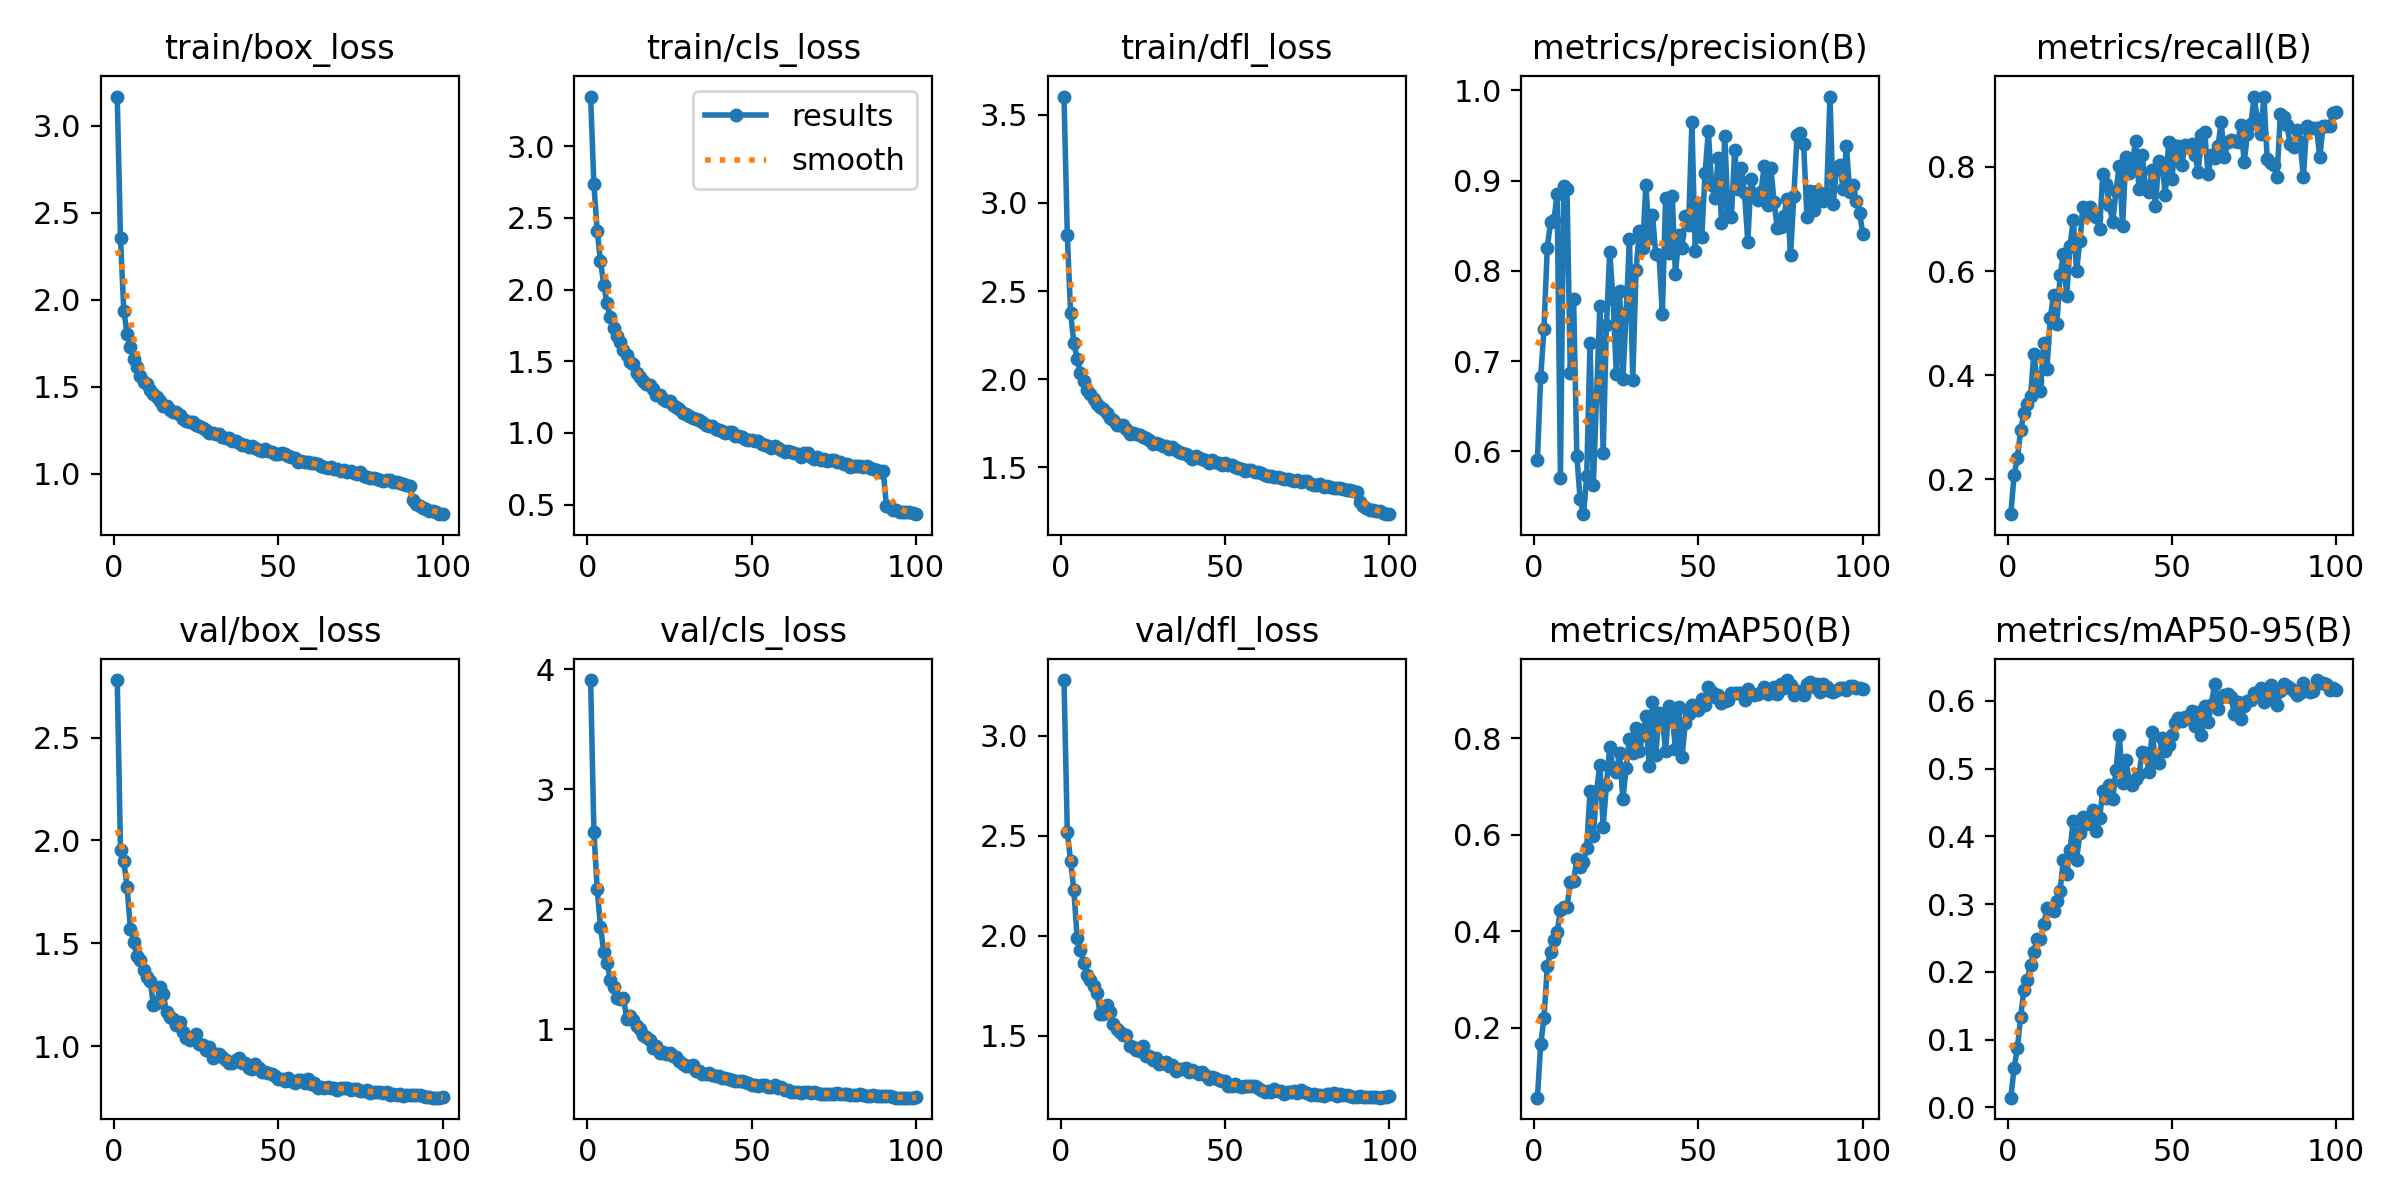

Values plotted in this chart, from the file beside it:
epoch, train/box_loss, train/cls_loss, train/dfl_loss, metrics/precision(B), metrics/recall(B), metrics/mAP50(B), metrics/mAP50-95(B), val/box_loss, val/cls_loss, val/dfl_loss, lr/pg0, lr/pg1, lr/pg2
1, 3.167, 3.346, 3.603, 0.5902, 0.133, 0.05568, 0.01419, 2.78, 3.91, 3.278, 0.07004, 0.003329, 0.003329
2, 2.353, 2.734, 2.818, 0.6826, 0.2091, 0.1659, 0.05793, 1.954, 2.647, 2.518, 0.03998, 0.006596, 0.006596
3, 1.937, 2.41, 2.375, 0.7357, 0.2404, 0.2209, 0.08749, 1.899, 2.169, 2.374, 0.009845, 0.009797, 0.009797
4, 1.805, 2.2, 2.207, 0.8256, 0.2952, 0.3275, 0.1338, 1.774, 1.852, 2.226, 0.009703, 0.009703, 0.009703
5, 1.729, 2.035, 2.115, 0.8545, 0.3274, 0.3577, 0.1737, 1.569, 1.646, 1.988, 0.009604, 0.009604, 0.009604
6, 1.661, 1.904, 2.035, 0.8559, 0.3443, 0.3827, 0.1883, 1.504, 1.555, 1.93, 0.009505, 0.009505, 0.009505
7, 1.615, 1.806, 1.988, 0.885, 0.3592, 0.3989, 0.2106, 1.438, 1.409, 1.861, 0.009406, 0.009406, 0.009406
8, 1.561, 1.734, 1.941, 0.5702, 0.441, 0.4437, 0.229, 1.419, 1.355, 1.805, 0.009307, 0.009307, 0.009307
9, 1.526, 1.675, 1.914, 0.8944, 0.3898, 0.4512, 0.2484, 1.369, 1.264, 1.778, 0.009208, 0.009208, 0.009208
10, 1.514, 1.637, 1.889, 0.8902, 0.369, 0.4508, 0.2484, 1.335, 1.247, 1.75, 0.009109, 0.009109, 0.009109
11, 1.482, 1.58, 1.861, 0.6863, 0.4619, 0.5015, 0.2701, 1.318, 1.256, 1.712, 0.00901, 0.00901, 0.00901
12, 1.458, 1.543, 1.842, 0.7691, 0.4125, 0.505, 0.2937, 1.201, 1.088, 1.608, 0.008911, 0.008911, 0.008911
13, 1.442, 1.497, 1.833, 0.5943, 0.51, 0.5494, 0.2927, 1.21, 1.11, 1.607, 0.008812, 0.008812, 0.008812
14, 1.419, 1.479, 1.809, 0.5465, 0.5542, 0.5326, 0.2892, 1.285, 1.079, 1.651, 0.008713, 0.008713, 0.008713
15, 1.39, 1.421, 1.778, 0.5302, 0.4991, 0.5444, 0.3042, 1.255, 1.023, 1.616, 0.008614, 0.008614, 0.008614
16, 1.392, 1.39, 1.767, 0.5725, 0.5917, 0.5736, 0.3201, 1.164, 1.002, 1.555, 0.008515, 0.008515, 0.008515
17, 1.365, 1.363, 1.742, 0.7205, 0.6337, 0.691, 0.3655, 1.141, 0.9489, 1.535, 0.008416, 0.008416, 0.008416
18, 1.354, 1.339, 1.742, 0.5629, 0.5519, 0.5978, 0.3443, 1.13, 0.9352, 1.519, 0.008317, 0.008317, 0.008317
19, 1.356, 1.332, 1.739, 0.6615, 0.6479, 0.6909, 0.3801, 1.1, 0.913, 1.503, 0.008218, 0.008218, 0.008218
20, 1.336, 1.308, 1.72, 0.7615, 0.6991, 0.7453, 0.4223, 1.117, 0.8418, 1.503, 0.008119, 0.008119, 0.008119
21, 1.312, 1.262, 1.69, 0.5978, 0.5996, 0.6164, 0.3649, 1.067, 0.8614, 1.45, 0.00802, 0.00802, 0.00802
22, 1.304, 1.266, 1.695, 0.7397, 0.6581, 0.7039, 0.4045, 1.039, 0.8046, 1.444, 0.007921, 0.007921, 0.007921
23, 1.297, 1.237, 1.688, 0.8213, 0.7233, 0.7816, 0.4293, 1.032, 0.8104, 1.429, 0.007822, 0.007822, 0.007822
24, 1.296, 1.223, 1.682, 0.7693, 0.7105, 0.7386, 0.4187, 1.044, 0.7904, 1.424, 0.007723, 0.007723, 0.007723
25, 1.282, 1.225, 1.673, 0.6861, 0.724, 0.7298, 0.4231, 1.061, 0.8049, 1.449, 0.007624, 0.007624, 0.007624
26, 1.276, 1.196, 1.668, 0.7775, 0.7084, 0.7692, 0.4386, 1.009, 0.7759, 1.396, 0.007525, 0.007525, 0.007525
27, 1.263, 1.179, 1.653, 0.6798, 0.7034, 0.674, 0.4079, 1.005, 0.7666, 1.399, 0.007426, 0.007426, 0.007426
28, 1.252, 1.166, 1.633, 0.7537, 0.6806, 0.7383, 0.4275, 0.9799, 0.7306, 1.379, 0.007327, 0.007327, 0.007327
29, 1.233, 1.14, 1.636, 0.8348, 0.7866, 0.7995, 0.4673, 0.9938, 0.7087, 1.387, 0.007228, 0.007228, 0.007228
30, 1.232, 1.131, 1.631, 0.6791, 0.7674, 0.7694, 0.4565, 0.9398, 0.6918, 1.359, 0.007129, 0.007129, 0.007129
31, 1.227, 1.121, 1.624, 0.8004, 0.7262, 0.8209, 0.4759, 0.9612, 0.6927, 1.362, 0.00703, 0.00703, 0.00703
32, 1.227, 1.107, 1.623, 0.8445, 0.6938, 0.7739, 0.4547, 0.9638, 0.6989, 1.369, 0.006931, 0.006931, 0.006931
33, 1.21, 1.095, 1.604, 0.8252, 0.7541, 0.8061, 0.4979, 0.945, 0.6491, 1.35, 0.006832, 0.006832, 0.006832
34, 1.206, 1.094, 1.617, 0.8952, 0.8023, 0.8461, 0.5499, 0.9308, 0.6534, 1.355, 0.006733, 0.006733, 0.006733
35, 1.203, 1.078, 1.598, 0.8364, 0.6863, 0.743, 0.4788, 0.9201, 0.6278, 1.321, 0.006634, 0.006634, 0.006634
36, 1.186, 1.053, 1.588, 0.862, 0.8194, 0.8756, 0.5123, 0.9197, 0.6268, 1.334, 0.006535, 0.006535, 0.006535
37, 1.187, 1.049, 1.583, 0.8186, 0.7881, 0.7648, 0.4824, 0.9338, 0.6386, 1.332, 0.006436, 0.006436, 0.006436
38, 1.177, 1.049, 1.577, 0.8178, 0.8101, 0.8524, 0.4752, 0.9413, 0.6195, 1.336, 0.006337, 0.006337, 0.006337
39, 1.165, 1.025, 1.563, 0.7519, 0.8506, 0.8372, 0.4846, 0.9164, 0.6116, 1.317, 0.006238, 0.006238, 0.006238
40, 1.167, 1.02, 1.549, 0.8802, 0.7569, 0.7746, 0.4927, 0.9155, 0.6137, 1.329, 0.006139, 0.006139, 0.006139
41, 1.155, 1.012, 1.563, 0.8201, 0.8228, 0.8663, 0.5247, 0.8925, 0.5925, 1.317, 0.00604, 0.00604, 0.00604
42, 1.159, 1, 1.553, 0.8833, 0.7579, 0.8485, 0.5238, 0.8896, 0.589, 1.306, 0.005941, 0.005941, 0.005941
43, 1.147, 1.004, 1.548, 0.796, 0.7521, 0.7772, 0.4953, 0.9121, 0.5809, 1.317, 0.005842, 0.005842, 0.005842
44, 1.137, 1.009, 1.543, 0.8395, 0.7943, 0.8642, 0.5539, 0.8921, 0.5786, 1.304, 0.005743, 0.005743, 0.005743
45, 1.129, 0.9816, 1.527, 0.8252, 0.7258, 0.7613, 0.5109, 0.8718, 0.5698, 1.284, 0.005644, 0.005644, 0.005644
46, 1.14, 0.981, 1.541, 0.8603, 0.8114, 0.832, 0.5086, 0.8723, 0.5711, 1.292, 0.005545, 0.005545, 0.005545
47, 1.128, 0.9686, 1.532, 0.8508, 0.8069, 0.8509, 0.5459, 0.8687, 0.5687, 1.286, 0.005446, 0.005446, 0.005446
48, 1.124, 0.9592, 1.526, 0.965, 0.7467, 0.8682, 0.526, 0.8621, 0.5584, 1.279, 0.005347, 0.005347, 0.005347
49, 1.112, 0.9542, 1.514, 0.8225, 0.8477, 0.8664, 0.535, 0.8534, 0.5553, 1.274, 0.005248, 0.005248, 0.005248
50, 1.116, 0.9498, 1.523, 0.8748, 0.7774, 0.8588, 0.5502, 0.8414, 0.5341, 1.272, 0.005149, 0.005149, 0.005149
51, 1.117, 0.9463, 1.516, 0.8374, 0.8403, 0.8815, 0.5673, 0.838, 0.5358, 1.249, 0.00505, 0.00505, 0.00505
52, 1.112, 0.9416, 1.516, 0.9083, 0.8395, 0.869, 0.5747, 0.8284, 0.5244, 1.25, 0.004951, 0.004951, 0.004951
53, 1.102, 0.9233, 1.505, 0.9548, 0.8032, 0.9058, 0.5707, 0.8438, 0.5322, 1.257, 0.004852, 0.004852, 0.004852
54, 1.095, 0.9174, 1.497, 0.8954, 0.8428, 0.8961, 0.5755, 0.8327, 0.5332, 1.248, 0.004753, 0.004753, 0.004753
55, 1.088, 0.9111, 1.49, 0.8806, 0.8386, 0.8851, 0.5755, 0.8225, 0.5164, 1.243, 0.004654, 0.004654, 0.004654
56, 1.067, 0.898, 1.478, 0.9254, 0.844, 0.8901, 0.5849, 0.8343, 0.5181, 1.249, 0.004555, 0.004555, 0.004555
57, 1.074, 0.9067, 1.484, 0.8531, 0.8238, 0.8738, 0.5626, 0.8365, 0.5317, 1.247, 0.004456, 0.004456, 0.004456
58, 1.069, 0.897, 1.483, 0.9496, 0.7899, 0.8782, 0.5837, 0.8227, 0.5098, 1.248, 0.004357, 0.004357, 0.004357
59, 1.065, 0.8823, 1.476, 0.8607, 0.8613, 0.8784, 0.5491, 0.8418, 0.5196, 1.246, 0.004258, 0.004258, 0.004258
60, 1.064, 0.8683, 1.476, 0.8595, 0.8667, 0.8939, 0.5928, 0.817, 0.4919, 1.238, 0.004159, 0.004159, 0.004159
... 40 more rows
